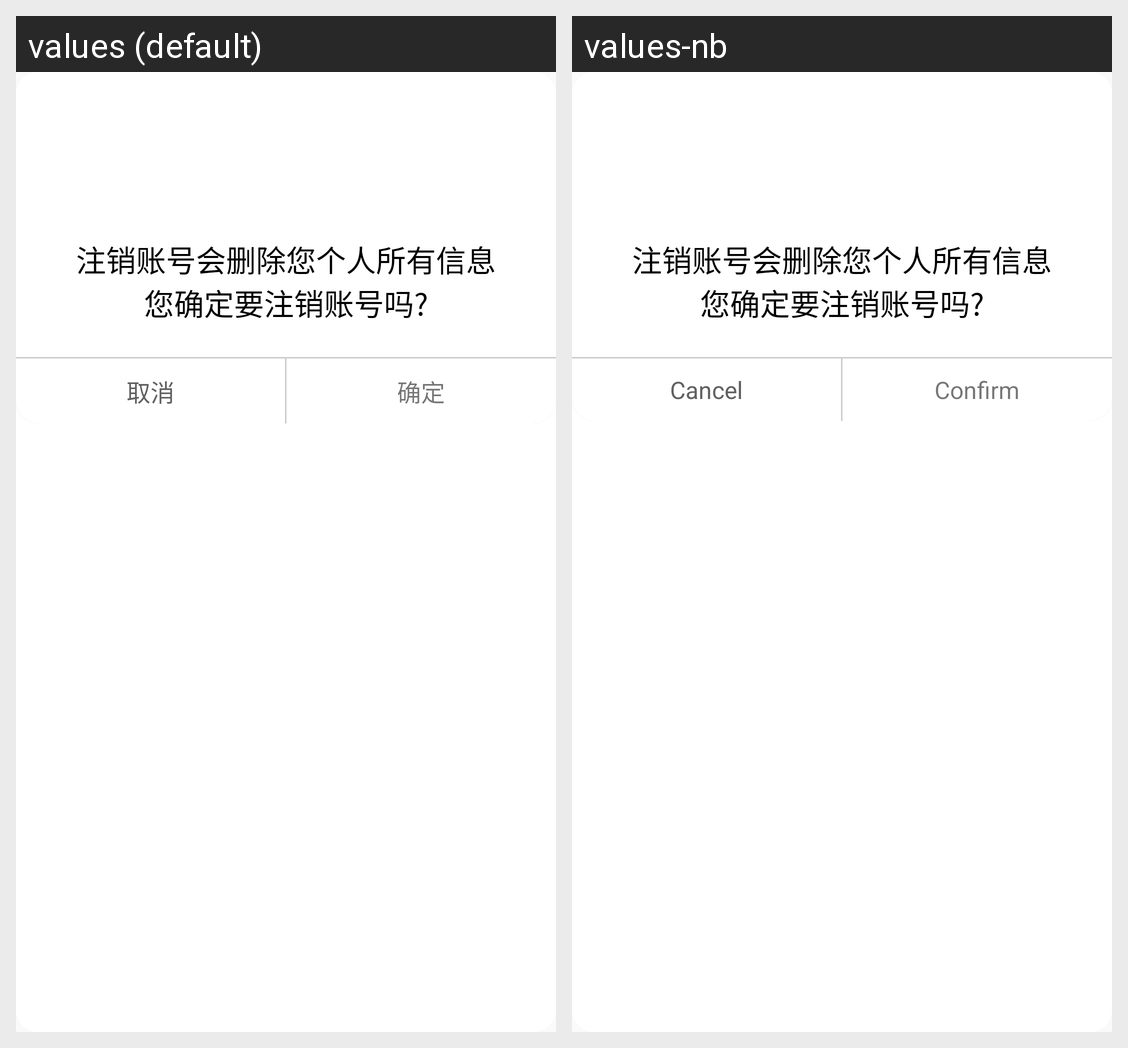

The same Android screen rendered under two of its app's locales, left to right. List the strings drawn on it with the default value and each locale's translation.
Android screen res/layout/alert_remove_account.xml rendered under 2 locales, left to right: values (default), values-nb. Device: Nexus 5 (rendered at 1080×1920; each locale shown at half size, 540×960, under a caption strip naming it); theme AppTheme.
Strings drawn on this screen, with the default value and each locale's value (text and hints the layout hard-codes, and strings that could not be matched under every locale, appear in the picture but are not listed):

str_remove_account_verify
  values: 注销账号会删除您个人所有信息
      您确定要注销账号吗?
  values-nb: 注销账号会删除您个人所有信息
      您确定要注销账号吗?

str_cancel
  values: 取消
  values-nb: Cancel

str_confirm
  values: 确定
  values-nb: Confirm
